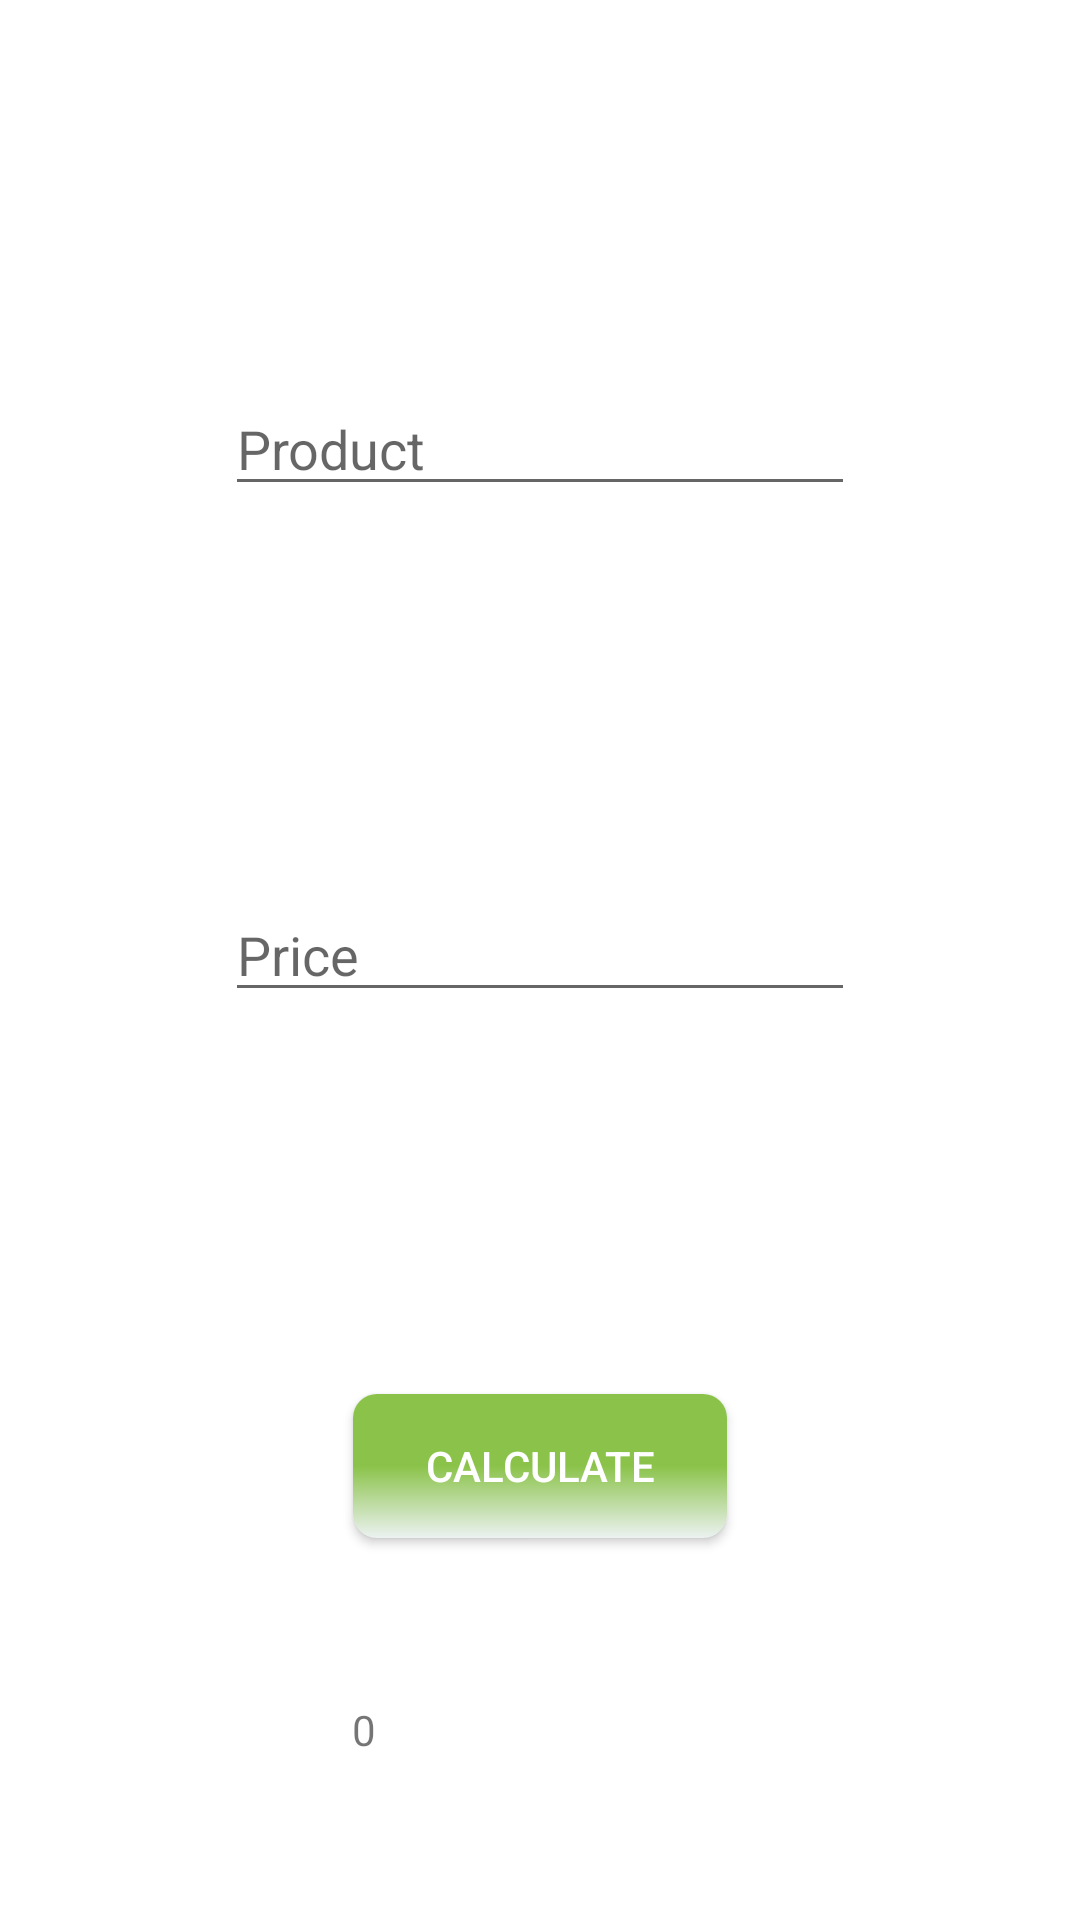

Reconstruct the res/layout file that produces this screen, plus the resources it refers to.
<!-- AndroidManifest.xml: application theme Theme.Wallet -->
<!-- res/layout/activity_second.xml -->
<?xml version="1.0" encoding="utf-8"?>
<androidx.constraintlayout.widget.ConstraintLayout xmlns:android="http://schemas.android.com/apk/res/android"
    xmlns:app="http://schemas.android.com/apk/res-auto"
    xmlns:tools="http://schemas.android.com/tools"
    android:layout_width="match_parent"
    android:layout_height="match_parent"
    tools:context=".SecondActivity">

    <EditText
        android:id="@+id/price_edit_text"
        android:layout_width="wrap_content"
        android:layout_height="wrap_content"
        android:ems="10"
        android:hint="Price"
        android:inputType="number|textPersonName"
        app:layout_constraintBottom_toTopOf="@+id/calculate_button"
        app:layout_constraintEnd_toEndOf="parent"
        app:layout_constraintStart_toStartOf="parent"
        app:layout_constraintTop_toBottomOf="@+id/product_edit_text"
        app:layout_constraintVertical_bias="0.5" />

    <TextView
        android:id="@+id/products"
        android:layout_width="wrap_content"
        android:layout_height="wrap_content"
        android:text=""
        app:layout_constraintBottom_toBottomOf="parent"
        app:layout_constraintEnd_toEndOf="parent"
        app:layout_constraintHorizontal_bias="0.5"
        app:layout_constraintStart_toEndOf="@+id/total"
        app:layout_constraintTop_toBottomOf="@+id/calculate_button" />

    <TextView
        android:id="@+id/total"
        android:layout_width="wrap_content"
        android:layout_height="wrap_content"
        android:text="0"
        app:layout_constraintBottom_toBottomOf="parent"
        app:layout_constraintEnd_toStartOf="@+id/products"
        app:layout_constraintHorizontal_bias="0.5"
        app:layout_constraintStart_toStartOf="parent"
        app:layout_constraintTop_toBottomOf="@+id/calculate_button" />

    <EditText
        android:id="@+id/product_edit_text"
        android:layout_width="wrap_content"
        android:layout_height="wrap_content"
        android:ems="10"
        android:hint="Product"
        android:inputType="textPersonName"
        app:layout_constraintBottom_toTopOf="@+id/price_edit_text"
        app:layout_constraintEnd_toEndOf="parent"
        app:layout_constraintStart_toStartOf="parent"
        app:layout_constraintTop_toTopOf="parent"
        app:layout_constraintVertical_bias="0.5" />

    <Button
        android:id="@+id/calculate_button"
        android:layout_width="wrap_content"
        android:layout_height="wrap_content"
        android:text="Calculate"
        android:onClick="Calculate"
        app:layout_constraintBottom_toBottomOf="parent"
        app:layout_constraintEnd_toEndOf="parent"
        app:layout_constraintStart_toStartOf="parent"
        app:layout_constraintTop_toBottomOf="@+id/price_edit_text"
        app:layout_constraintVertical_bias="0.5" />

    <TextView
        android:id="@+id/day_textView"
        android:layout_width="wrap_content"
        android:layout_height="wrap_content"
        app:layout_constraintBottom_toTopOf="@+id/product_edit_text"
        app:layout_constraintEnd_toEndOf="parent"
        app:layout_constraintStart_toStartOf="parent"
        app:layout_constraintTop_toTopOf="parent" />

</androidx.constraintlayout.widget.ConstraintLayout>
<!-- resources referenced by this layout -->
<resources>
  <style name="Theme.Wallet" parent="Theme.MaterialComponents.DayNight.DarkActionBar">
          
          <item name="colorPrimary">@color/green_complementary_500</item>
          <item name="colorPrimaryVariant">@color/green_complementary_700</item>
          <item name="colorOnPrimary">@color/green_complementary_200</item>
          
          <item name="colorSecondary">@color/teal_200</item>
          <item name="colorSecondaryVariant">@color/teal_700</item>
          <item name="colorOnSecondary">@color/black</item>
          
          <item name="android:statusBarColor">?attr/colorPrimaryVariant</item>
          
          <item name="buttonStyle">@style/BlueButton</item>
      </style>
  <color name="green_complementary_500">#8BC34A</color>
  <color name="green_complementary_700">#689F38</color>
  <color name="green_complementary_200">#ecf2f2</color>
  <color name="teal_200">#FF03DAC5</color>
  <color name="teal_700">#FF018786</color>
  <color name="black">#FF000000</color>
  <style name="BlueButton" parent="Widget.AppCompat.Button">
          <item name="android:background">@drawable/button_selector</item>
          <item name="android:textColor">@color/colorOnPrimary</item>
          <item name="android:paddingLeft">24dp</item>
          <item name="android:paddingRight">24dp</item>
      </style>
  <!-- drawable button_selector (drawable) -->
  <?xml version="1.0" encoding="utf-8"?>
  <ripple android:color="@color/colorRipple"
      xmlns:android="http://schemas.android.com/apk/res/android">
      <item>
          <selector>
              <item
                  android:state_pressed="true">
                  <shape android:shape="rectangle">
                      <corners android:radius="8dp"/>
                      <gradient
                          android:angle="90"
                          android:endColor="@color/green_complementary_200"
                          android:centerColor="@color/green_complementary_500"
                          android:startColor="@color/green_complementary_500" />
                  </shape>
              </item>
              <item>
                  <shape android:shape="rectangle">
                      <corners android:radius="8dp"/>
                      <gradient
                          android:angle="270"
                          android:endColor="@color/green_complementary_200"
                          android:centerColor="@color/green_complementary_500"
                          android:startColor="@color/green_complementary_500" />
                  </shape>
              </item>
          </selector>
      </item>
  </ripple>
  <color name="colorOnPrimary">@color/white</color>
  <color name="colorRipple">#33FFFFFF</color>
  <color name="white">#FFFFFFFF</color>
</resources>
